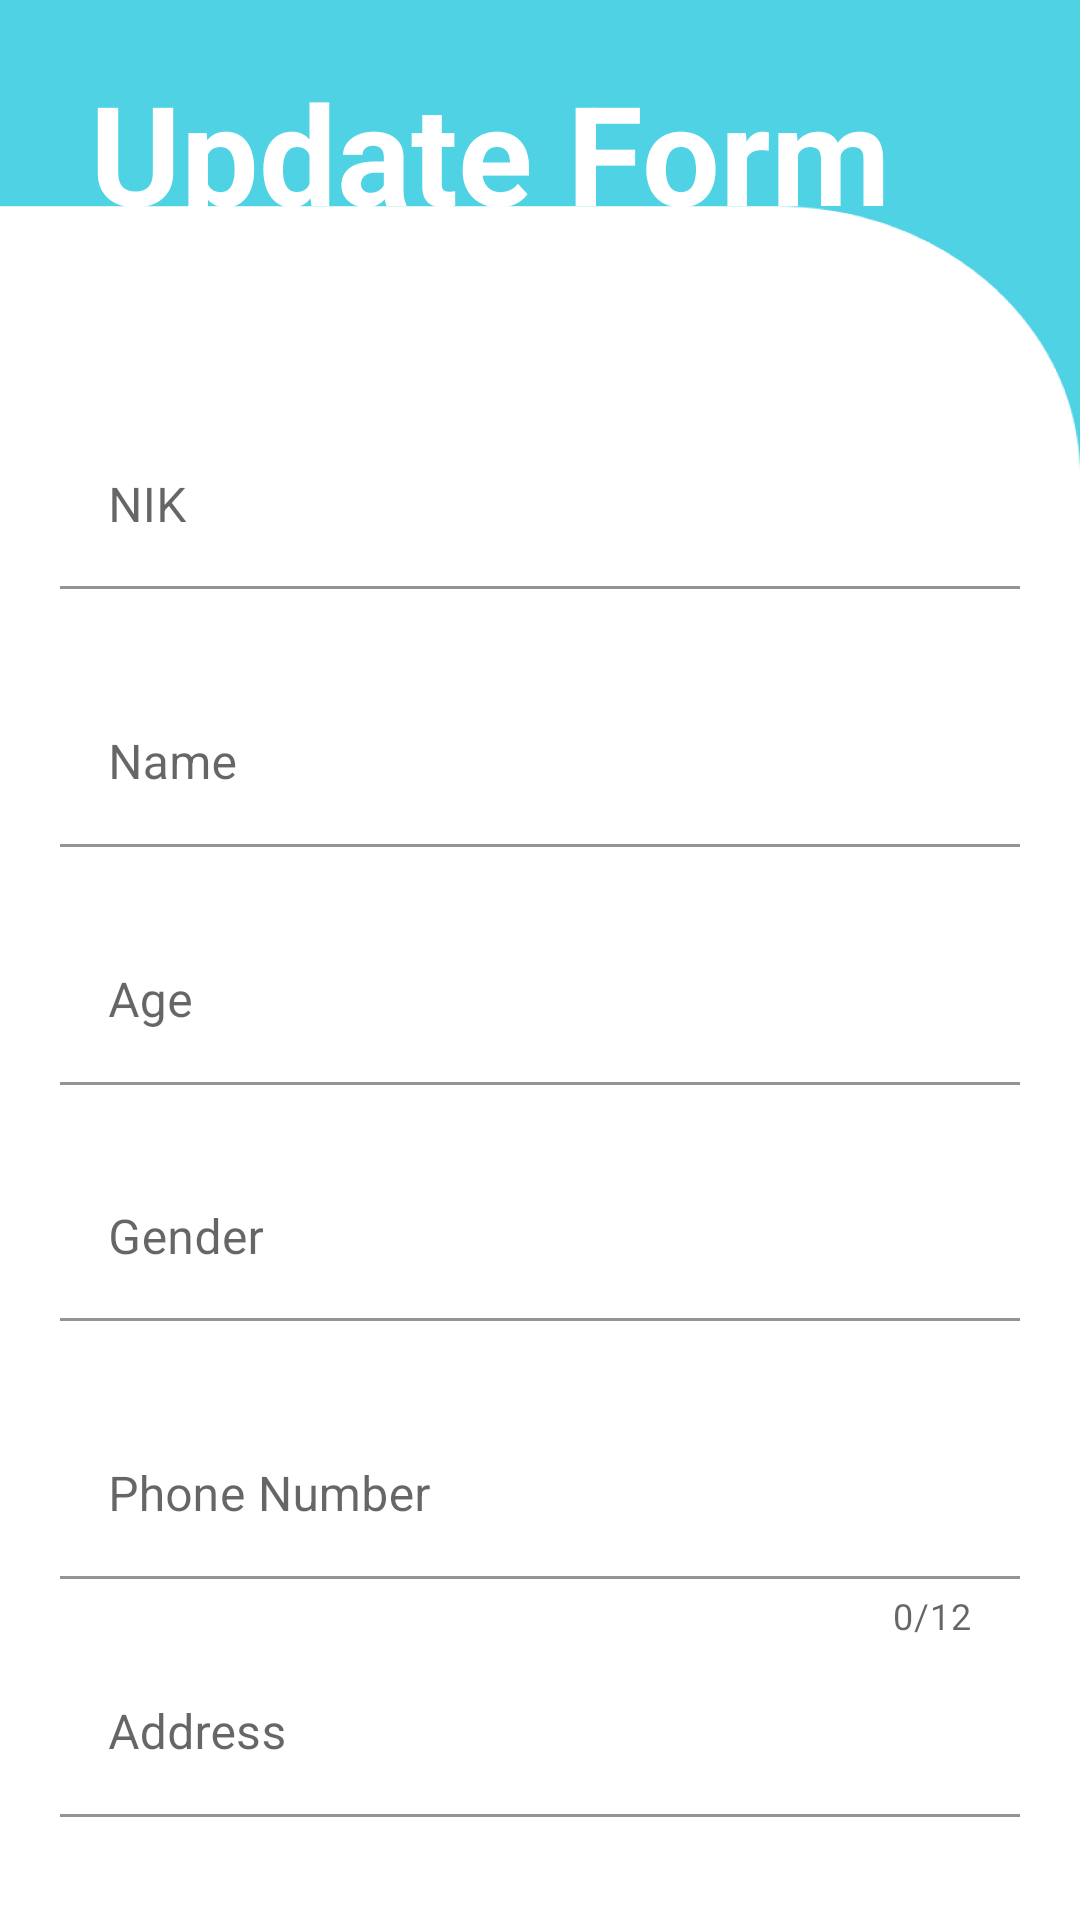

Android layout source for this screen:
<!-- AndroidManifest.xml: application theme Theme.CensusDKI -->
<!-- res/layout/activity_update.xml -->
<?xml version="1.0" encoding="utf-8"?>
<RelativeLayout xmlns:android="http://schemas.android.com/apk/res/android"
    xmlns:app="http://schemas.android.com/apk/res-auto"
    xmlns:tools="http://schemas.android.com/tools"
    android:layout_width="match_parent"
    android:layout_height="match_parent"
    android:background="@drawable/frame7"
    android:padding="20dp"
    tools:context=".UpdateActivity">

    <TextView
        android:id="@+id/titled"
        android:layout_width="match_parent"
        android:layout_height="wrap_content"
        android:text="Update Form"
        android:textColor="@color/white"
        android:layout_marginLeft="10dp"
        android:textStyle="bold"
        android:textSize="46dp"/>

    <com.google.android.material.textfield.TextInputLayout
        android:id="@+id/text_input_nik"
        android:layout_width="match_parent"
        android:layout_height="wrap_content"
        android:layout_below="@id/titled"
        android:layout_marginTop="60dp"
        app:errorEnabled="true">

        <EditText
            android:id="@+id/inputnik"
            android:layout_width="match_parent"
            android:layout_height="55dp"
            android:backgroundTint="@color/white"
            android:hint="NIK"
            android:inputType="number" />

    </com.google.android.material.textfield.TextInputLayout>

    <com.google.android.material.textfield.TextInputLayout
        android:id="@+id/text_input_name"
        android:layout_width="match_parent"
        android:layout_height="wrap_content"
        app:errorEnabled="true"
        android:layout_below="@id/text_input_nik"
        android:layout_marginTop="10dp">

        <EditText
            android:id="@+id/inputname"
            android:layout_width="match_parent"
            android:layout_height="wrap_content"
            android:hint="Name"
            android:inputType="textPersonName"
            android:backgroundTint="@color/white"
            />

    </com.google.android.material.textfield.TextInputLayout>

    <com.google.android.material.textfield.TextInputLayout
        android:id="@+id/text_input_age"
        android:layout_width="match_parent"
        android:layout_height="wrap_content"
        app:errorEnabled="true"
        android:layout_below="@id/text_input_name"
        android:layout_marginTop="10px">

        <EditText
            android:id="@+id/inputage"
            android:layout_width="match_parent"
            android:layout_height="wrap_content"
            android:hint="Age"
            android:inputType="text"
            android:backgroundTint="@color/white"
            />

    </com.google.android.material.textfield.TextInputLayout>

    <com.google.android.material.textfield.TextInputLayout
        android:id="@+id/text_input_gender"
        android:layout_width="match_parent"
        android:layout_height="wrap_content"
        android:layout_below="@id/text_input_age"
        android:layout_marginTop="10px"
        app:errorEnabled="true">

        <EditText
            android:id="@+id/inputgender"
            android:layout_width="match_parent"
            android:layout_height="55dp"
            android:backgroundTint="@color/white"
            android:hint="Gender"
            android:inputType="text"
            android:maxLength="30" />

    </com.google.android.material.textfield.TextInputLayout>

    <com.google.android.material.textfield.TextInputLayout
        android:id="@+id/text_input_phone"
        android:layout_width="match_parent"
        android:layout_height="wrap_content"
        app:errorEnabled="true"
        app:counterMaxLength="12"
        app:counterEnabled="true"
        android:layout_below="@id/text_input_gender"
        android:layout_marginTop="10dp">

        <EditText
            android:id="@+id/inputphone"
            android:layout_width="match_parent"
            android:layout_height="wrap_content"
            android:hint="Phone Number"
            android:maxLength="12"
            android:inputType="number"
            android:backgroundTint="@color/white"
            />

    </com.google.android.material.textfield.TextInputLayout>

    <com.google.android.material.textfield.TextInputLayout
        android:id="@+id/text_input_address"
        android:layout_width="match_parent"
        android:layout_height="wrap_content"
        app:errorEnabled="true"
        android:layout_below="@id/text_input_phone"
        android:layout_marginTop="10px">

        <EditText
            android:id="@+id/inputaddress"
            android:layout_width="match_parent"
            android:layout_height="wrap_content"
            android:hint="Address"
            android:inputType="textEmailAddress"
            android:backgroundTint="@color/white"
            />

    </com.google.android.material.textfield.TextInputLayout>

    <com.google.android.material.textfield.TextInputLayout
        android:id="@+id/text_input_job"
        android:layout_width="match_parent"
        android:layout_height="wrap_content"
        app:errorEnabled="true"
        android:layout_below="@id/text_input_address"
        android:layout_marginTop="10px">

        <EditText
            android:id="@+id/inputjob"
            android:layout_width="match_parent"
            android:layout_height="wrap_content"
            android:hint="Job"
            android:inputType="text"
            android:backgroundTint="@color/white"
            />

    </com.google.android.material.textfield.TextInputLayout>

    <Button
        android:id="@+id/btn_save"
        android:layout_width="match_parent"
        android:layout_height="wrap_content"
        android:layout_below="@id/text_input_job"
        android:layout_marginTop="10dp"
        android:hint="Update"
        android:textStyle="bold"
        android:textColorHint="@color/white"
        app:backgroundTint="#83DAFF"
        app:cornerRadius="20dp" />

</RelativeLayout>
<!-- resources referenced by this layout -->
<resources>
  <!-- drawable frame7: jpg bitmap (drawable, 288186 bytes) -->
  <style name="Theme.CensusDKI" parent="Theme.MaterialComponents.DayNight.NoActionBar">
          
          <item name="colorPrimary">@color/purple_500</item>
          <item name="colorPrimaryVariant">@color/purple_700</item>
          <item name="colorOnPrimary">@color/white</item>
          
          <item name="colorSecondary">@color/teal_200</item>
          <item name="colorSecondaryVariant">@color/teal_700</item>
          <item name="colorOnSecondary">@color/black</item>
          
          <item name="android:statusBarColor" tools:targetApi="l">@color/cardview_dark_background</item>
          
      </style>
  <!-- not gathered from this repository: default colours our renderer supplied (Android Studio template values) -->
  <color name="purple_500">#FF6200EE</color>
  <color name="purple_700">#FF3700B3</color>
  <color name="teal_200">#FF03DAC5</color>
  <color name="teal_700">#FF018786</color>
  <color name="black">#FF000000</color>
  <color name="white">#FFFFFFFF</color>
</resources>
